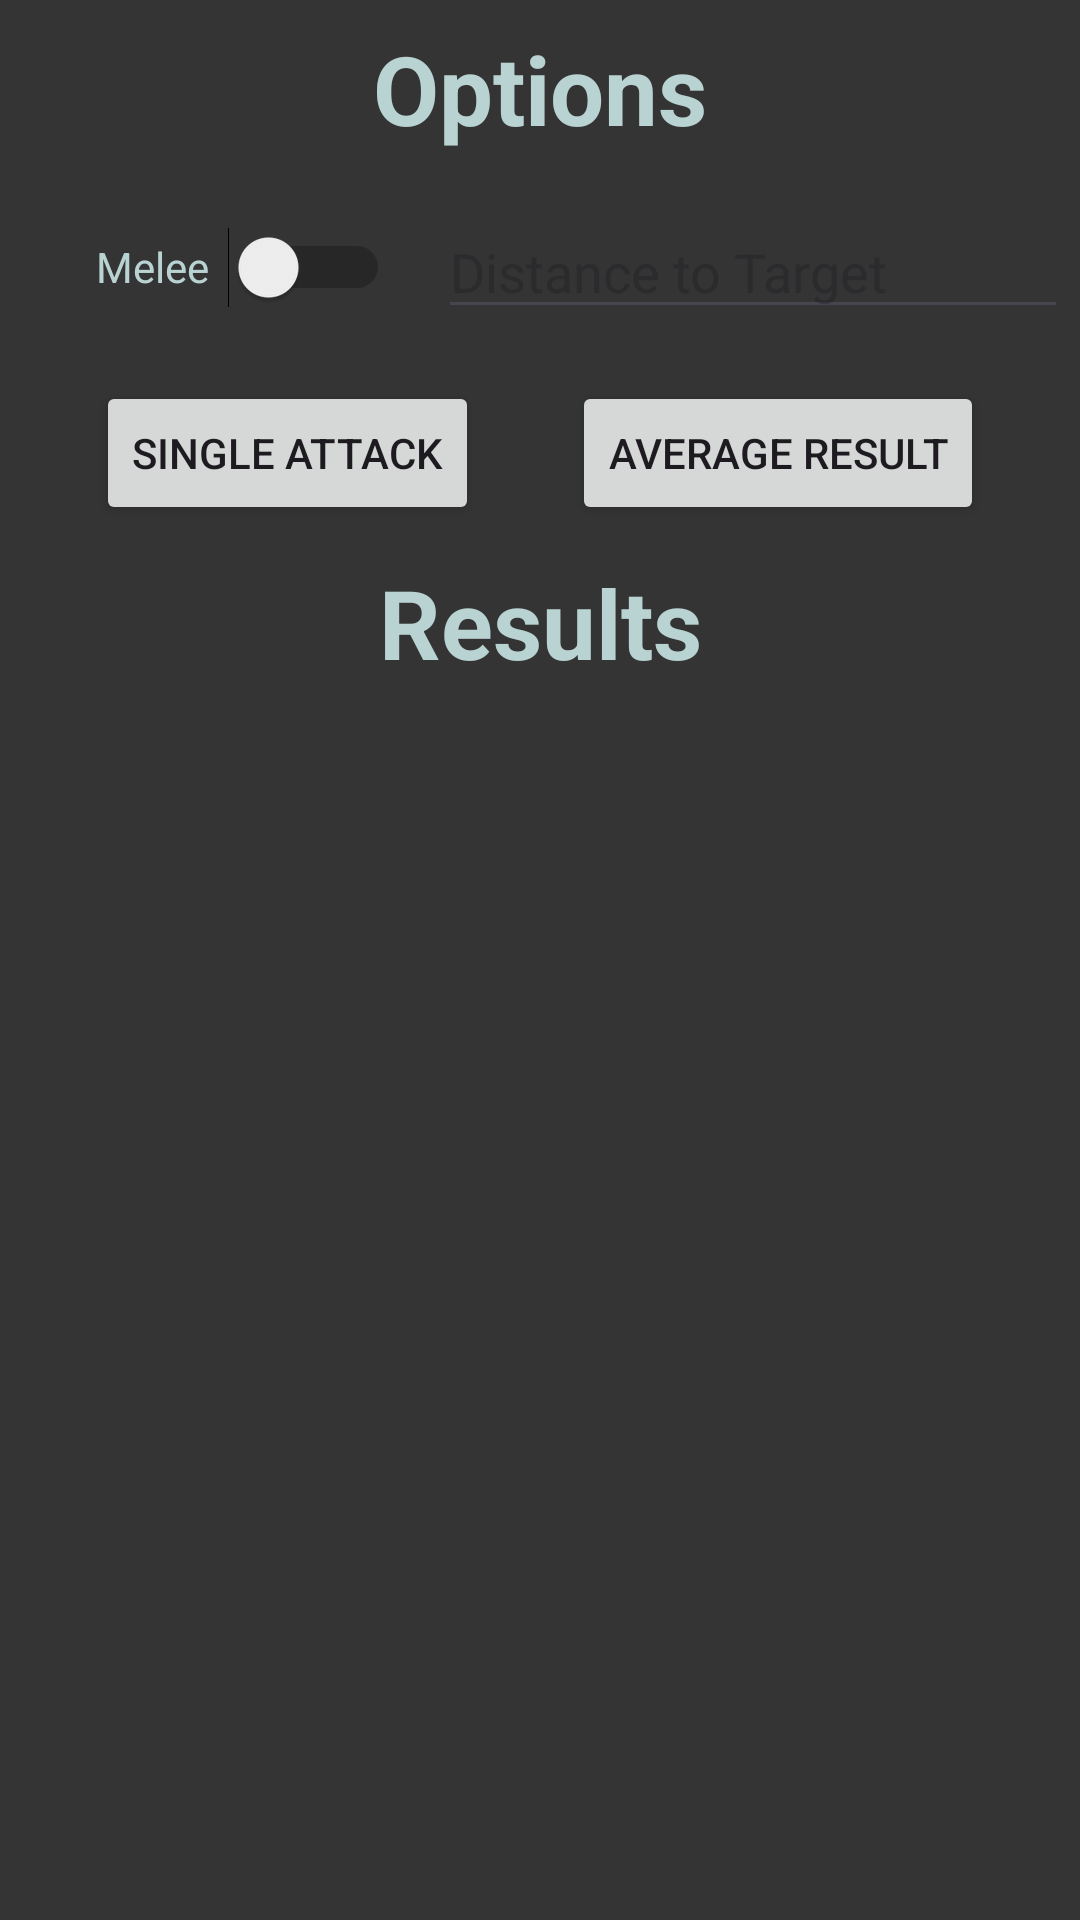

Write the Android layout XML for this screen, with the resource values it uses.
<!-- AndroidManifest.xml: application theme Theme.Wh40kApp.NoActionBar -->
<!-- res/layout/fragment_results_viewer.xml -->
<?xml version="1.0" encoding="utf-8"?>
<androidx.constraintlayout.widget.ConstraintLayout xmlns:android="http://schemas.android.com/apk/res/android"
    xmlns:app="http://schemas.android.com/apk/res-auto"
    xmlns:tools="http://schemas.android.com/tools"
    android:layout_width="match_parent"
    android:layout_height="match_parent"
    android:background="#343434">

    <Button
        android:id="@+id/button_oneAttack"
        android:layout_width="wrap_content"
        android:layout_height="wrap_content"
        android:layout_marginStart="32dp"
        android:layout_marginTop="8dp"
        android:text="Single Attack"
        app:layout_constraintStart_toStartOf="parent"
        app:layout_constraintTop_toBottomOf="@+id/switch_melee" />

    <TextView
        android:id="@+id/textView_optionsTitle"
        android:layout_width="wrap_content"
        android:layout_height="wrap_content"
        android:layout_marginTop="8dp"
        android:text="Options"
        android:textColor="#B9D2D2"
        android:textSize="32sp"
        android:textStyle="bold"
        app:layout_constraintEnd_toEndOf="parent"
        app:layout_constraintStart_toStartOf="parent"
        app:layout_constraintTop_toTopOf="parent" />

    <Button
        android:id="@+id/button_averageResult"
        android:layout_width="wrap_content"
        android:layout_height="wrap_content"
        android:layout_marginEnd="32dp"
        android:text="Average Result"
        app:layout_constraintEnd_toEndOf="parent"
        app:layout_constraintTop_toTopOf="@+id/button_oneAttack" />

    <TextView
        android:id="@+id/textView_Result"
        android:layout_width="wrap_content"
        android:layout_height="wrap_content"
        android:layout_marginTop="135dp"
        android:text="Results"
        android:textColor="#B9D2D2"
        android:textSize="32sp"
        android:textStyle="bold"
        app:layout_constraintEnd_toEndOf="@+id/textView_optionsTitle"
        app:layout_constraintStart_toStartOf="@+id/textView_optionsTitle"
        app:layout_constraintTop_toBottomOf="@+id/textView_optionsTitle" />

    <Switch
        android:id="@+id/switch_melee"
        android:layout_width="98dp"
        android:layout_height="60dp"
        android:layout_marginStart="32dp"
        android:layout_marginTop="8dp"
        android:text="Melee"
        android:textColor="#B9D2D2"
        app:layout_constraintStart_toStartOf="parent"
        app:layout_constraintTop_toBottomOf="@+id/textView_optionsTitle" />

    <EditText
        android:id="@+id/editText_distanceToTarget"
        android:layout_width="wrap_content"
        android:layout_height="wrap_content"
        android:layout_marginStart="16dp"
        android:ems="10"
        android:hint="Distance to Target"
        android:inputType="number"
        android:textColor="#B9D2D2"
        app:layout_constraintBottom_toBottomOf="@+id/switch_melee"
        app:layout_constraintStart_toEndOf="@+id/switch_melee"
        app:layout_constraintTop_toTopOf="@+id/switch_melee" />

    <androidx.recyclerview.widget.RecyclerView
        android:id="@+id/recyclerView_attackResults"
        android:layout_width="0dp"
        android:layout_height="0dp"
        android:layout_marginTop="16dp"
        app:layout_constraintBottom_toBottomOf="parent"
        app:layout_constraintEnd_toEndOf="parent"
        app:layout_constraintStart_toStartOf="parent"
        app:layout_constraintTop_toBottomOf="@+id/textView_Result" />

</androidx.constraintlayout.widget.ConstraintLayout>
<!-- resources referenced by this layout -->
<resources>
  <style name="Theme.Wh40kApp.NoActionBar">
          <item name="windowActionBar">false</item>
          <item name="windowNoTitle">true</item>
      </style>
</resources>
